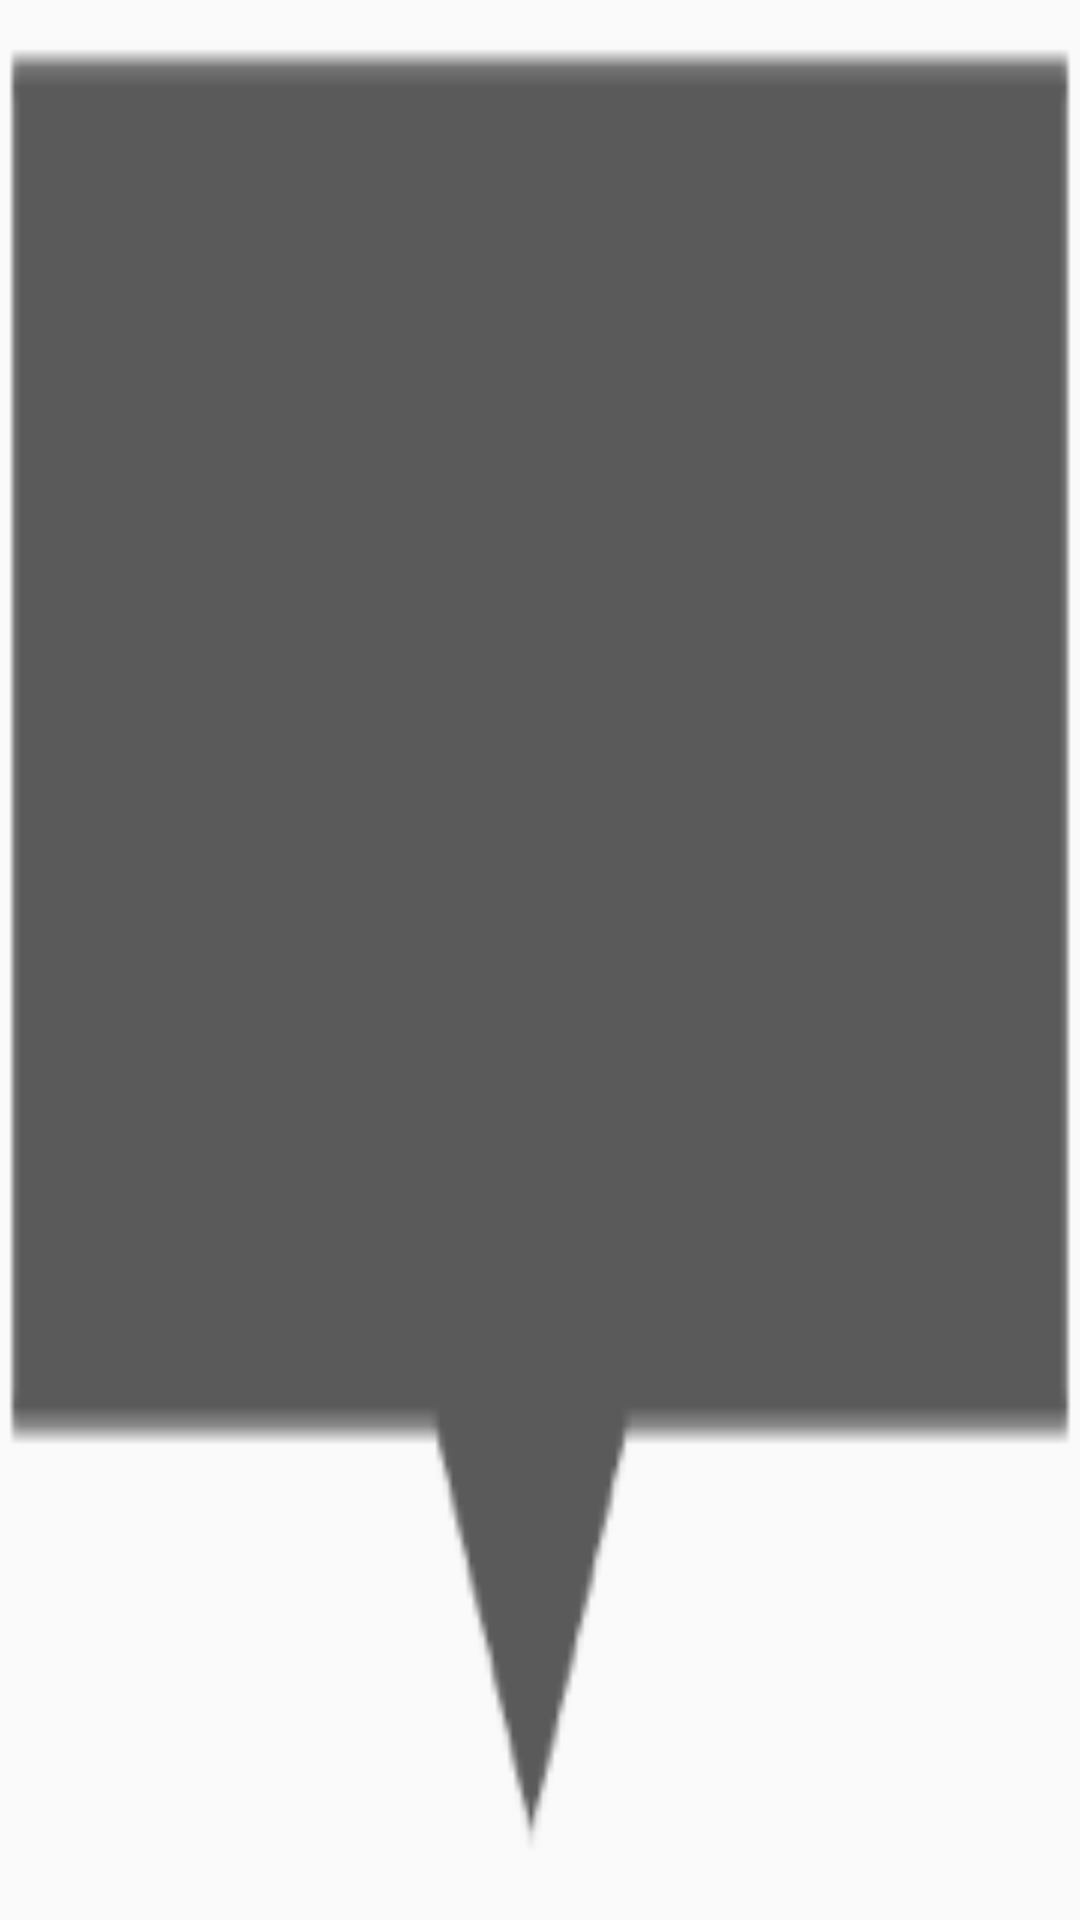

Reconstruct the res/layout file that produces this screen, plus the resources it refers to.
<!-- AndroidManifest.xml: application theme AppTheme -->
<!-- res/layout/custom_marker_view.xml -->
<?xml version="1.0" encoding="utf-8"?>
<LinearLayout xmlns:android="http://schemas.android.com/apk/res/android"
    xmlns:tools="http://schemas.android.com/tools"
    android:layout_width="wrap_content"
    android:layout_height="wrap_content"
    android:orientation="vertical">

    <LinearLayout
        android:layout_width="match_parent"
        android:layout_height="match_parent"
        android:background="@mipmap/marker"
        android:orientation="vertical"
        android:paddingBottom="30dp">

        <TextView
            android:id="@+id/date"
            android:layout_width="wrap_content"
            android:layout_height="wrap_content"
            android:layout_centerHorizontal="true"
            android:layout_marginLeft="5dp"
            android:layout_marginTop="7dp"
            android:layout_marginRight="5dp"
            android:ellipsize="end"
            android:singleLine="true"
            android:text=""
            android:textAppearance="?android:attr/textAppearanceSmall"
            android:textColor="@android:color/white"
            android:textSize="12dp" />

        <TextView
            android:id="@+id/time"
            android:layout_width="match_parent"
            android:layout_height="wrap_content"
            android:layout_centerHorizontal="true"
            android:layout_marginLeft="5dp"
            android:layout_marginTop="7dp"
            android:layout_marginRight="5dp"
            android:ellipsize="end"
            android:singleLine="true"
            android:text=""
            android:textAppearance="?android:attr/textAppearanceSmall"
            android:textColor="@android:color/white"
            android:textSize="12dp" />

        <TextView
            android:id="@+id/value"
            android:layout_width="match_parent"
            android:layout_height="wrap_content"
            android:layout_centerHorizontal="true"
            android:layout_marginLeft="5dp"
            android:layout_marginTop="7dp"
            android:layout_marginRight="5dp"
            android:ellipsize="end"
            android:singleLine="true"
            android:text=""
            android:textAppearance="?android:attr/textAppearanceSmall"
            android:textColor="@android:color/white"
            android:textSize="12dp" />
    </LinearLayout>

</LinearLayout>
<!-- resources referenced by this layout -->
<resources>
  <!-- mipmap marker: png bitmap (mipmap-xxxhdpi, 3480 bytes) -->
  <style name="AppTheme" parent="Theme.AppCompat.Light.DarkActionBar">
          
          <item name="colorPrimary">@color/colorPrimary</item>
          <item name="colorPrimaryDark">@color/colorPrimaryDark</item>
          <item name="colorAccent">@color/colorAccent</item>
      </style>
  <color name="colorPrimary">#028678</color>
  <color name="colorPrimaryDark">#00574b</color>
  <color name="colorAccent">#d81b60</color>
</resources>
